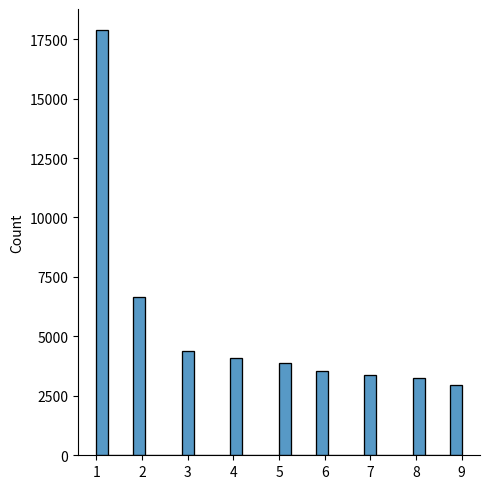
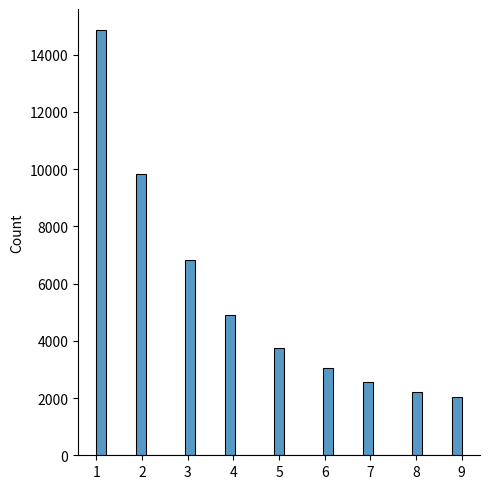
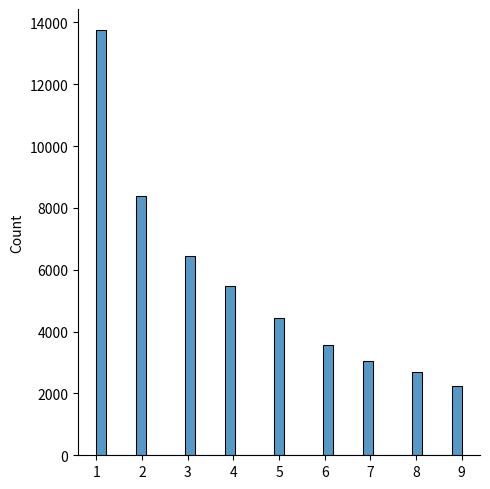
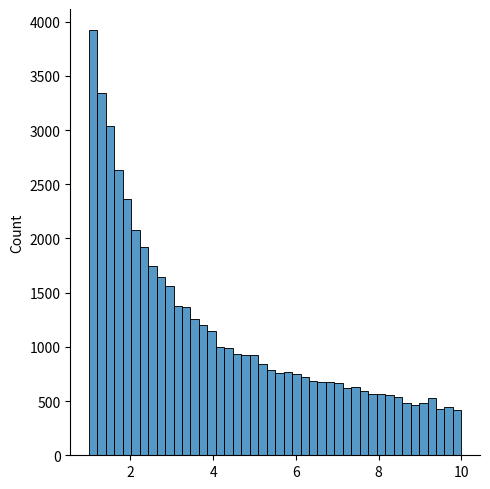

Source code (Python) for these figures, in order:
#Tareita 2 ley de Benford

##Dada  x1,...,xn una muestra aleatoria de tamaño n proveniente de alguna distribución F, exteraer el primer digito
##No cero despues del punto decimal y verificar graficamente si la nueva muestra tiene un comportamiento similar a lo que indica
##La ley de Benford. Pej; si el numero simulado es  x=o.oo234 el digito que deseamos recuperar es d=2
###Analizar el comportamiento de las sig dist.
###Finalmente, tomar Y=10^X Tq X~U(1,0) y extraer el digito antes del pto decimal y analisar el comportamiento
###de la muestra obtenida.

import numpy as np
from numpy.random.mtrand import uniform
import seaborn as sns
import matplotlib.pyplot as plt 

def trans1(x):
    x=str(x)         
    for l in x:
        if l in ["1","2","3","4","5","6","7","8","9"] and l!="0":
            return int(l)




#Consideremos n>30,000
N=np.random.normal(loc=0,scale=1,size=50000)   
E=np.random.exponential(scale=2,size=50000)
G= np.random.gamma(shape=1, scale=4, size=50000)    
U=np.random.uniform(0,1,50000)

f=np.vectorize(trans1)

y=np.vectorize(lambda x:10**x)

normal=np.array(f(N))
exponencial=np.array(f(E))
gamma=np.array(f(G))
uniforme=np.array(y(U))


d=[normal,exponencial,gamma,uniforme]

for i in range(4):
    sns.displot(data=d[i])
    plt.show()


##Conclusiones: Podemos notar que a lo que la ley de Benford se refiere, sí es el número 1 con mas frecuencia
##que el resto de los numeros. Ya que por medio de los gráficos se comprueba que si es el numero 1 el que aparece más.